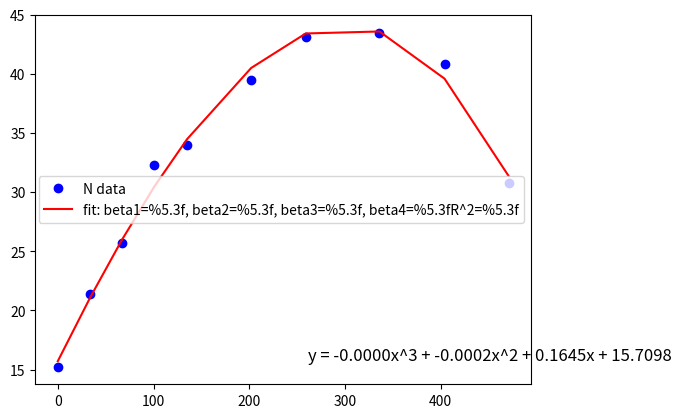

Write the Python code that produced this figure.
import numpy as np
from scipy.optimize import curve_fit
import matplotlib.pyplot as plt


# 土豆数据
N_data = np.array([0, 34, 67, 101, 135, 202, 259, 336, 404, 471])
N_yields = np.array(
    [15.18, 21.36, 25.72, 32.29, 34.03, 39.45, 43.15, 43.46, 40.83, 30.75]
)

P_data = np.array([0, 24, 49, 73, 98, 147, 196, 245, 294, 342])
P_yields = np.array(
    [33.46, 32.47, 36.06, 37.96, 41.04, 40.09, 41.26, 42.17, 40.36, 42.73]
)

K_data = np.array([0, 47, 93, 140, 186, 279, 372, 465, 558, 651])
K_yields = np.array(
    [18.98, 27.35, 34.86, 38.52, 38.44, 37.73, 38.43, 43.87, 42.77, 46.22]
)


def poly_func(x, beta1, beta2, beta3, beta4):
    return beta1 * x**3 + beta2 * x**2 + beta3 * x + beta4


params, _ = curve_fit(poly_func, N_data, N_yields)

y_pred = poly_func(N_data, *params)
rss = np.sum((N_yields - y_pred) ** 2)
tss = np.sum((N_yields - np.mean(N_yields)) ** 2)
r2 = 1 - rss / tss

plt.plot(N_data, N_yields, "bo", label="N data")
plt.plot(
    N_data,
    y_pred,
    "r-",
    label="fit: beta1=%5.3f, beta2=%5.3f, beta3=%5.3f, beta4=%5.3fR^2=%5.3f"
    % (*params, r2),
)

plt.legend()
equation = (
    f"y = {params[0]:.4f}x^3 + {params[1]:.4f}x^2 + {params[2]:.4f}x + {params[3]:.4f}"
)

plt.text(
    0.55,
    0.1,
    equation,
    transform=plt.gca().transAxes,
    fontsize=12,
    verticalalignment="top",
)

plt.show()

print("多项式函数拟合 R^2:", r2)
